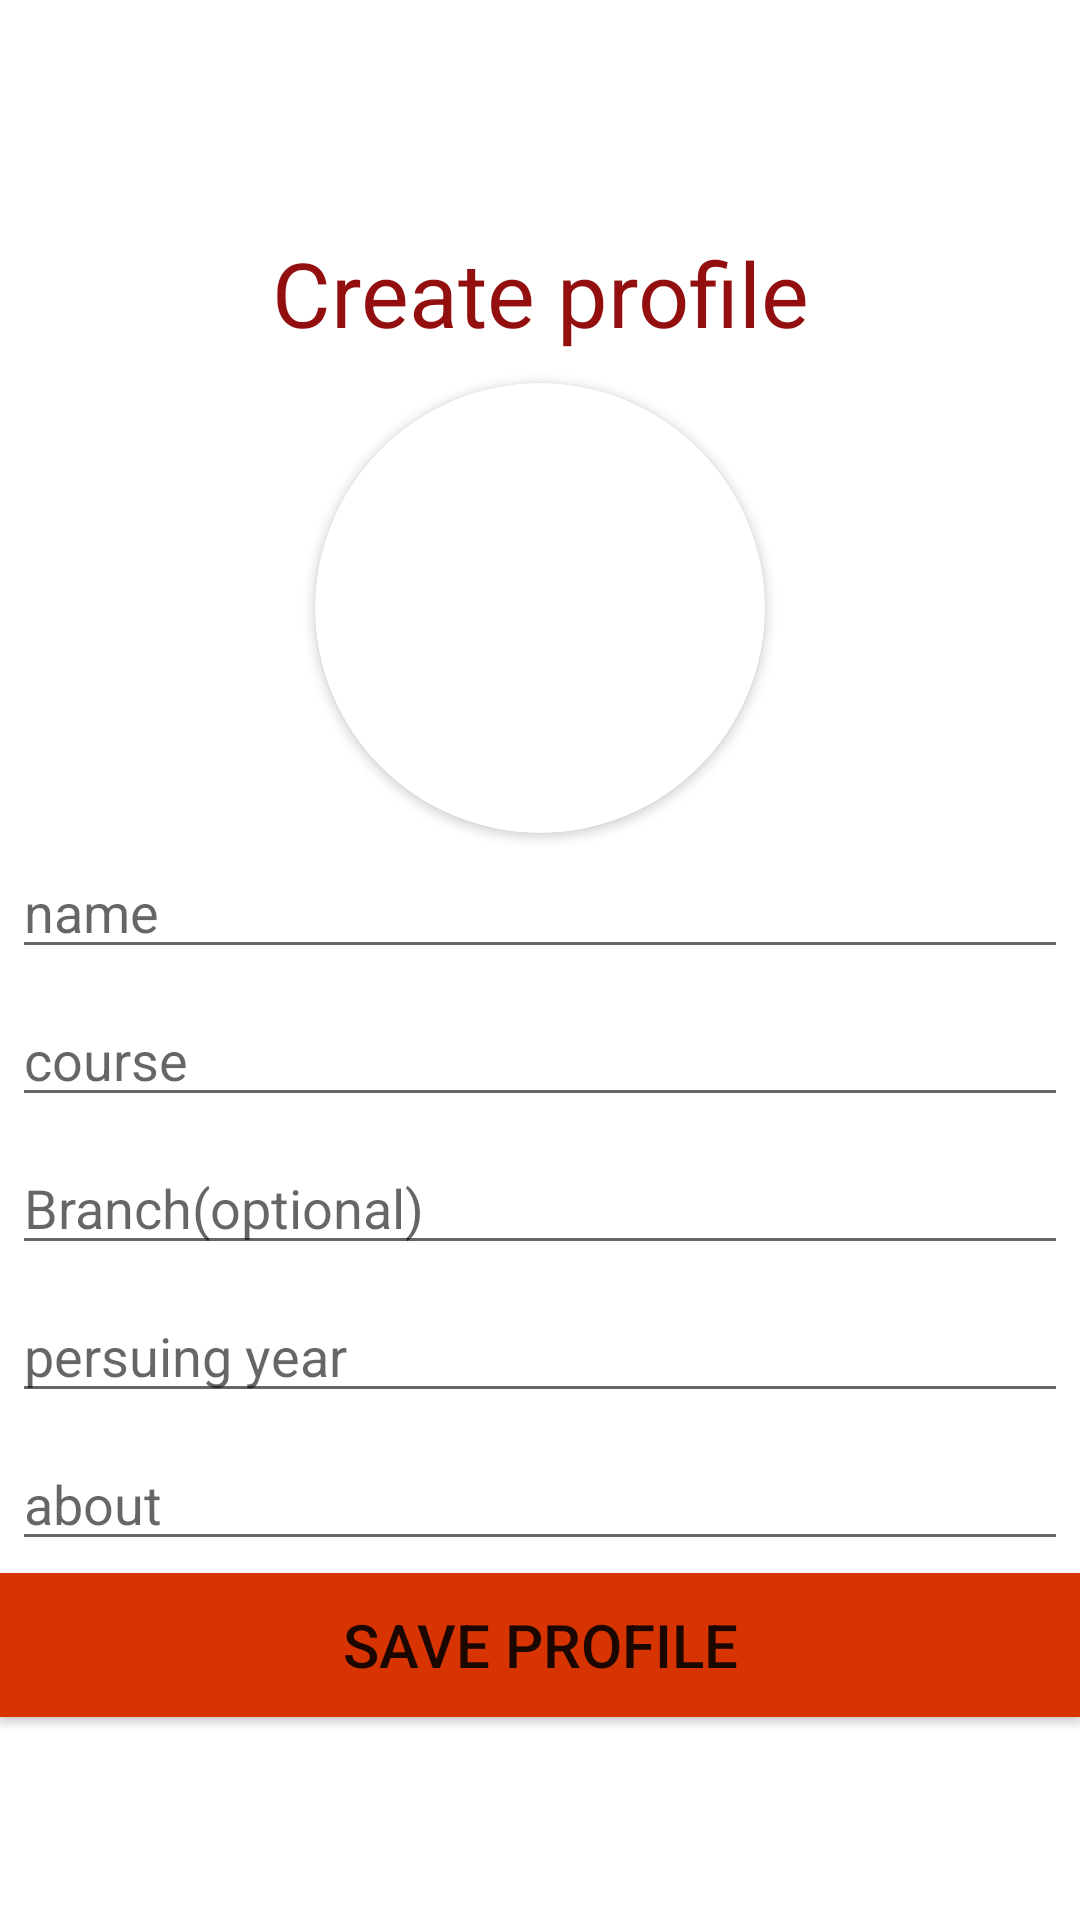

Here is an Android app screen rendered from its layout file. Give the layout XML and the strings, colors and styles it references.
<!-- AndroidManifest.xml: application theme Theme.SocialMedia -->
<!-- res/layout/activity_create_profile.xml -->
<?xml version="1.0" encoding="utf-8"?>
<LinearLayout xmlns:android="http://schemas.android.com/apk/res/android"
    xmlns:app="http://schemas.android.com/apk/res-auto"
    xmlns:tools="http://schemas.android.com/tools"
    android:layout_width="match_parent"
    android:layout_height="match_parent"
    android:orientation="vertical"
    android:gravity="center"
    tools:context=".CreateProfile">


    <TextView
        android:layout_width="match_parent"
        android:layout_height="wrap_content"
        android:text="Create profile"
        android:textSize="30sp"
        android:textColor="@color/all_red"
        android:textAlignment="center"
        android:gravity="center_horizontal"
        android:layout_margin="10dp"
        />
    <androidx.cardview.widget.CardView
        android:layout_width="150dp"
        android:layout_height="150dp"
        app:cardPreventCornerOverlap="false"
        app:cardCornerRadius="75dp"
        >
        <ImageView
            android:layout_width="match_parent"
            android:layout_height="match_parent"
            android:id="@+id/iv_cp"
            android:scaleType="fitCenter"
            android:clickable="true"
            />
    </androidx.cardview.widget.CardView>
    <EditText
        android:layout_width="match_parent"
        android:layout_height="wrap_content"
        android:hint="name"
        android:layout_margin="4dp"
        android:textColor="@color/black"
        android:id="@+id/et_name_cp"/>
    <EditText
        android:layout_width="match_parent"
        android:layout_height="wrap_content"
        android:hint="course"
        android:layout_margin="4dp"
        android:textColor="@color/black"
        android:id="@+id/et_course_cp"/>
    <EditText
        android:layout_width="match_parent"
        android:layout_height="wrap_content"
        android:hint="Branch(optional)"
        android:layout_margin="4dp"
        android:textColor="@color/black"
        android:id="@+id/et_branch_cp"/>
    <EditText
        android:layout_width="match_parent"
        android:layout_height="wrap_content"
        android:hint="persuing year"
        android:layout_margin="4dp"
        android:textColor="@color/black"
        android:id="@+id/et_year_cp"/>
    <EditText
        android:layout_width="match_parent"
        android:layout_height="wrap_content"
        android:hint="about"
        android:layout_margin="4dp"
        android:textColor="@color/black"
        android:id="@+id/et_about_cp"/>
    <Button
        android:layout_width="match_parent"
        android:layout_height="wrap_content"
        android:text="save profile"
        android:background="@color/orange"
        android:textSize="20sp"
        android:id="@+id/btn_cp"
        />



</LinearLayout>
<!-- resources referenced by this layout -->
<resources>
  <color name="all_red">#930F0F</color>
  <color name="black">#FF000000</color>
  <color name="orange">#D83401</color>
  <style name="Theme.SocialMedia" parent="Theme.MaterialComponents.Light.NoActionBar">
          
          <item name="colorPrimary">@color/purple_500</item>
          <item name="colorPrimaryVariant">@color/purple_700</item>
          <item name="colorOnPrimary">@color/white</item>
          
          <item name="colorSecondary">@color/teal_200</item>
          <item name="colorSecondaryVariant">@color/teal_700</item>
          <item name="colorOnSecondary">@color/black</item>
          
          <item name="android:statusBarColor" tools:targetApi="21">?attr/colorPrimaryVariant</item>
          
      </style>
  <color name="purple_500">#FF6200EE</color>
  <color name="purple_700">#FF3700B3</color>
  <color name="white">#FFFFFFFF</color>
  <color name="teal_200">#FF03DAC5</color>
  <color name="teal_700">#FF018786</color>
</resources>
